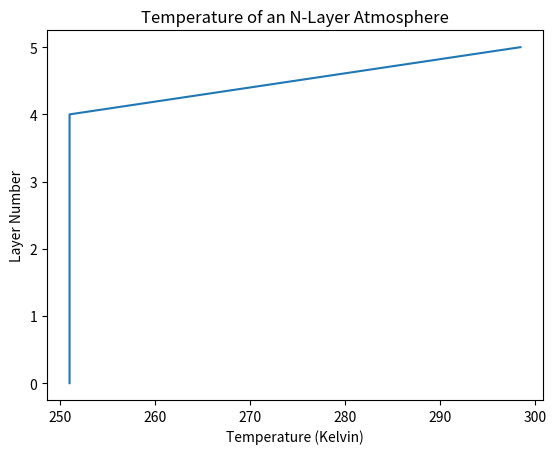

Write Python code to recreate this figure. (Note: this script raises an exception after producing the figure.)
#!/usr/bin/env python3
# -*- coding: utf-8 -*-
"""
Created on Thu Oct 5 10:36:18 2023

This code represents all work done relative to Lab 3. If replicated,
the user should be able to reproduce the results analyzed within the
lab report.

Goal: Solve a linear algebra function in the form of Ax = B, where the values
of the A matrix and B matrix are both known, thusly solving for 'x' by the
means of x = (A)**-1 * b

This lab explores the vertical temperature profile of an atmosphere,
represented on the plot starting with the greatest number layer at the top
of the atmosphere, and the lowest number, layer 0, being the surface of the
planet. 

[redacted]
"""

import numpy as np
import matplotlib.pyplot as plt


def atm(epsilon=0.5, nlayers=5, sigma=5.67E-8, debug=False, albedo=0.0):
    '''
    

    Parameters
    ----------
    epsilon : float
        Emissivity of our atmospheric layers. The default is 0.5.
        The emissivity is assumed uniform across all layers of n-atmosphere
        unless stated otherwise. Layer 0, the surface of the planet, is
        assumed to be 1 and thus a blackbody.
    nlayers : positive integer, existing as a float
        Amount of layers to our atmosphere. If 1, then np.array is 2 x 2 to
        account for the surface being the first layer (layer[0]) and the
        second being layer[1] = the singular atmospheric layer.
    fluxes : float
        Fluxes takes the place of x in Ax=B, where fluxes are solved for by
        the inverse of A (A**-1) times B.
    sigma : float
       The Stefan-Boltzmann Constant
    albedo: float
        Reflectivity of a planet. Default = 0.3
        For Earth I used albedo = 0.3
        For Venus I used albedo = 0.77
        For fallout question I used albedo = 0.0
        
        Used bond albedo from NASA, since no value was 
        given to use on the lab worksheet.

    Returns
    -------
    Numpy array of temperature of each layer of an n-layer atmosphere.
    
    Amount of layers in the n-layer defined atmosphere, where n>0.

    '''

    # Create an array of coefficients
    A = np.zeros([nlayers+1, nlayers+1])
    b = np.zeros(nlayers+1)
    
    # Set all values for 'A' matrix
    for i in range(nlayers+1):
        for j in range(nlayers+1):
            if i!=j:
                A[i,j]=epsilon*(1-epsilon)**(abs(j-i)-1)
            
            # The "and i!=j" was included so that the expression doesn't come
            # to be 0 to a -1 power when initially looping over
            # the matrix
            
            if i==0 and i!=j:
                A[i,j]=1*(1-epsilon)**(abs(j-i)-1)
                
            #Used for the nuclear fallout question (top layer becomes blackbody)
            if i==nlayers and i!=j:
                 A[i,j]=1*(1-1)**(abs(j-i)-1) 
                 
            if i==j:
                A[i,j]=-2        
            if i==j==0:
                A[i,j]=-1
            if debug:
                 print(f'A[i={i}, j={j}] = {A[i,j]}')
                
             
    # Set all values for 'b' matrix
    for i in range(nlayers+1):
        # For nuclear fallout question, "if i!=nlayers:" was used, since the
        # solar influx value would be set equal to what absorbs the visible
        # radiation, thus here being the nth layer.
        
        # For all questions 1-2, the code "if i!=0:" was used
        if i!=nlayers:
            b[i]=0
        else:
            # Interchangable Solar constant
            b[i]=-(1350*(1-albedo)*0.25)
        if debug:
             print(f'b[i={i}] = {b[i]}')
            
            
    # Invert 'A' Matrix
    Ainv = np.linalg.inv(A)
    
    # Get Solution for x in 'Ax=B,' where fluxes == x
    fluxes = np.matmul(Ainv, b) # Note use of matrix multiplication
    
    # Solve for temperature of each layer, with temp[0] having an epsilon = 1
    # for representing the surface of a planet
    temp = ((fluxes)/((sigma)*(epsilon)))**(1/4)
    temp[0] = ((fluxes[0])/((sigma)*(1)))**(1/4)
    
    layercount = nlayers+1
    
    if debug:
        print(f'A[i={i}, j={j}] = {A[i,j]}')
    
    return temp, layercount


# Create plots, add labels, save file
temp, layercount = atm()
fig, ax = plt.subplots(1,1)
ax.plot(temp, np.arange(layercount), label='Temperature of N-Layer')
ax.set_title("Temperature of an N-Layer Atmosphere")
ax.set_xlabel("Temperature (Kelvin)")
ax.set_ylabel("Layer Number")

# Once again, I am unable to have the file name adjust automatically. I
# apologize. I'll get this figured out for Lab 4.
fig.savefig("/Users/<user>/clasp410/Lab3Figures/Nuke_5layer_0.5emiss.png")